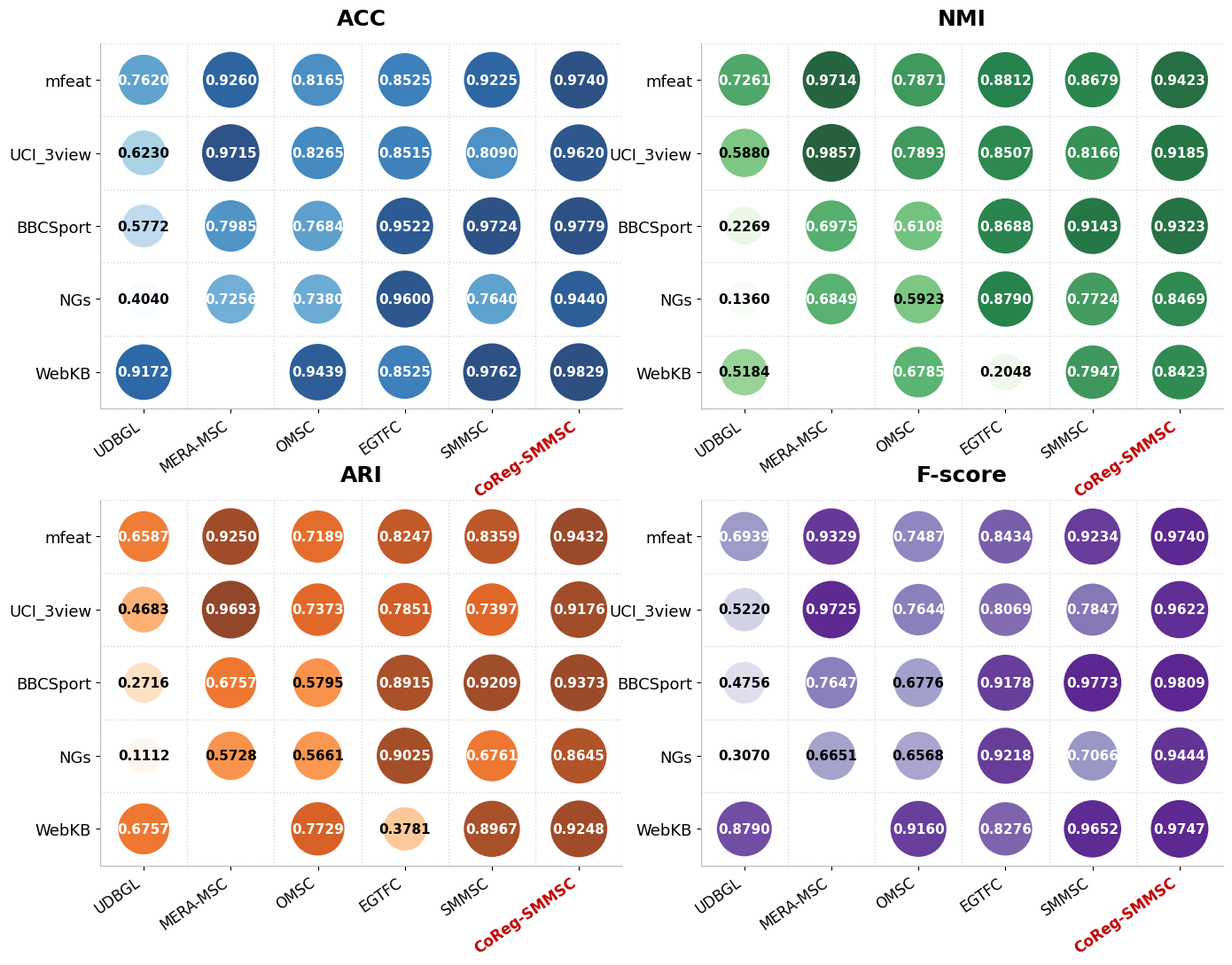

Here is the Python script that generated this plot:
import matplotlib.pyplot as plt
import numpy as np

# 1. 数据准备
datasets = ['mfeat', 'UCI_3view', 'BBCSport', 'NGs', 'WebKB']
methods = ['UDBGL', 'MERA-MSC', 'OMSC', 'EGTFC', 'SMMSC', 'CoReg-SMMSC']
metrics = ['ACC', 'NMI', 'ARI', 'F-score']

data = {
    'ACC': [
        [0.7620, 0.9260, 0.8165, 0.8525, 0.9225, 0.9740], 
        [0.6230, 0.9715, 0.8265, 0.8515, 0.8090, 0.9620], 
        [0.5772, 0.7985, 0.7684, 0.9522, 0.9724, 0.9779], 
        [0.4040, 0.7256, 0.7380, 0.9600, 0.7640, 0.9440], 
        [0.9172, np.nan, 0.9439, 0.8525, 0.9762, 0.9829]  
    ],
    'NMI': [
        [0.7261, 0.9714, 0.7871, 0.8812, 0.8679, 0.9423],
        [0.5880, 0.9857, 0.7893, 0.8507, 0.8166, 0.9185],
        [0.2269, 0.6975, 0.6108, 0.8688, 0.9143, 0.9323],
        [0.1360, 0.6849, 0.5923, 0.8790, 0.7724, 0.8469],
        [0.5184, np.nan, 0.6785, 0.2048, 0.7947, 0.8423]
    ],
    'ARI': [
        [0.6587, 0.9250, 0.7189, 0.8247, 0.8359, 0.9432],
        [0.4683, 0.9693, 0.7373, 0.7851, 0.7397, 0.9176],
        [0.2716, 0.6757, 0.5795, 0.8915, 0.9209, 0.9373],
        [0.1112, 0.5728, 0.5661, 0.9025, 0.6761, 0.8645],
        [0.6757, np.nan, 0.7729, 0.3781, 0.8967, 0.9248]
    ],
    'F-score': [
        [0.6939, 0.9329, 0.7487, 0.8434, 0.9234, 0.9740],
        [0.5220, 0.9725, 0.7644, 0.8069, 0.7847, 0.9622],
        [0.4756, 0.7647, 0.6776, 0.9178, 0.9773, 0.9809],
        [0.3070, 0.6651, 0.6568, 0.9218, 0.7066, 0.9444],
        [0.8790, np.nan, 0.9160, 0.8276, 0.9652, 0.9747]
    ]
}

# 全局字体设置
plt.rcParams.update({
    "font.family": "serif",
    "font.serif": ["Times New Roman"],
    "mathtext.fontset": "stix"
})

# 2. 创建 2x2 画布
fig, axes = plt.subplots(2, 2, figsize=(14, 11))
axes = axes.flatten()

# 选用四个和谐且易于区分的高级单色渐变
cmaps = ['Blues', 'Greens', 'Oranges', 'Purples']

for idx, metric in enumerate(metrics):
    ax = axes[idx]
    values = np.array(data[metric])
    
    v_min, v_max = np.nanmin(values), np.nanmax(values)
    
    x, y = np.meshgrid(np.arange(len(methods)), np.arange(len(datasets)))
    x = x.flatten()
    y = y.flatten()
    c = values.flatten()
    
    # 过滤 NaN (针对 MERA-MSC 在 WebKB 上无结果的情况)
    mask = ~np.isnan(c)
    x_val = x[mask]
    y_val = y[mask]
    c_val = c[mask]
    
    # 计算归一化大小 (0到1)
    norm_c = (c_val - v_min) / (v_max - v_min + 1e-8)
    
    # 调整圆圈大小，保证最小值气泡也足够写下两个数字
    sizes = 800 + norm_c * 1400 
    
    # 绘制气泡，去掉边缘黑线 (edgecolors='none')
    sc = ax.scatter(x_val, y_val, s=sizes, c=c_val, cmap=cmaps[idx], 
                    vmin=v_min, vmax=v_max, alpha=0.85, edgecolors='none', zorder=2)
    
    # 【核心修改】在圆圈中间写入保留两位的数值
    for i in range(len(x_val)):
        # 智能文字颜色：底色深用白色，底色浅用黑色
        text_color = 'white' if norm_c[i] > 0.55 else 'black'
        
        # 写入文字，格式化为保留两位小数 (如 0.97)
        ax.text(x_val[i], y_val[i], f"{c_val[i]:.4f}", 
                ha='center', va='center', color=text_color, 
                fontsize=11, fontweight='bold', zorder=3)
    
    # 设置坐标轴
    ax.set_xticks(np.arange(len(methods)))
    ax.set_xticklabels(methods, rotation=35, ha='right', fontsize=12)
    
    ax.set_yticks(np.arange(len(datasets)))
    ax.set_yticklabels(datasets, fontsize=13)
    
    # 反转Y轴，让 mfeat 在最上面，符合常规表格阅读习惯
    ax.invert_yaxis()
    
    ax.set_title(metric, fontsize=18, pad=15, fontweight='bold')
    
    # 突出 Proposed 模型
    ax.get_xticklabels()[-1].set_color('#c00000')
    ax.get_xticklabels()[-1].set_fontweight('bold')
    
    # 背景网格与极简边框
    ax.set_xticks(np.arange(-0.5, len(methods), 1), minor=True)
    ax.set_yticks(np.arange(-0.5, len(datasets), 1), minor=True)
    ax.grid(which='minor', color='gray', linestyle=':', linewidth=1, alpha=0.3, zorder=0)
    ax.tick_params(which='minor', length=0)
    
    ax.spines['top'].set_visible(False)
    ax.spines['right'].set_visible(False)
    ax.spines['left'].set_color('#bbbbbb')
    ax.spines['bottom'].set_color('#bbbbbb')

# 调整子图间距，避免文字重叠
plt.tight_layout()
plt.subplots_adjust(hspace=0.25, wspace=0.15)
plt.savefig('elegant_bubble_chart_2x2.png', dpi=300, bbox_inches='tight')
plt.show()
